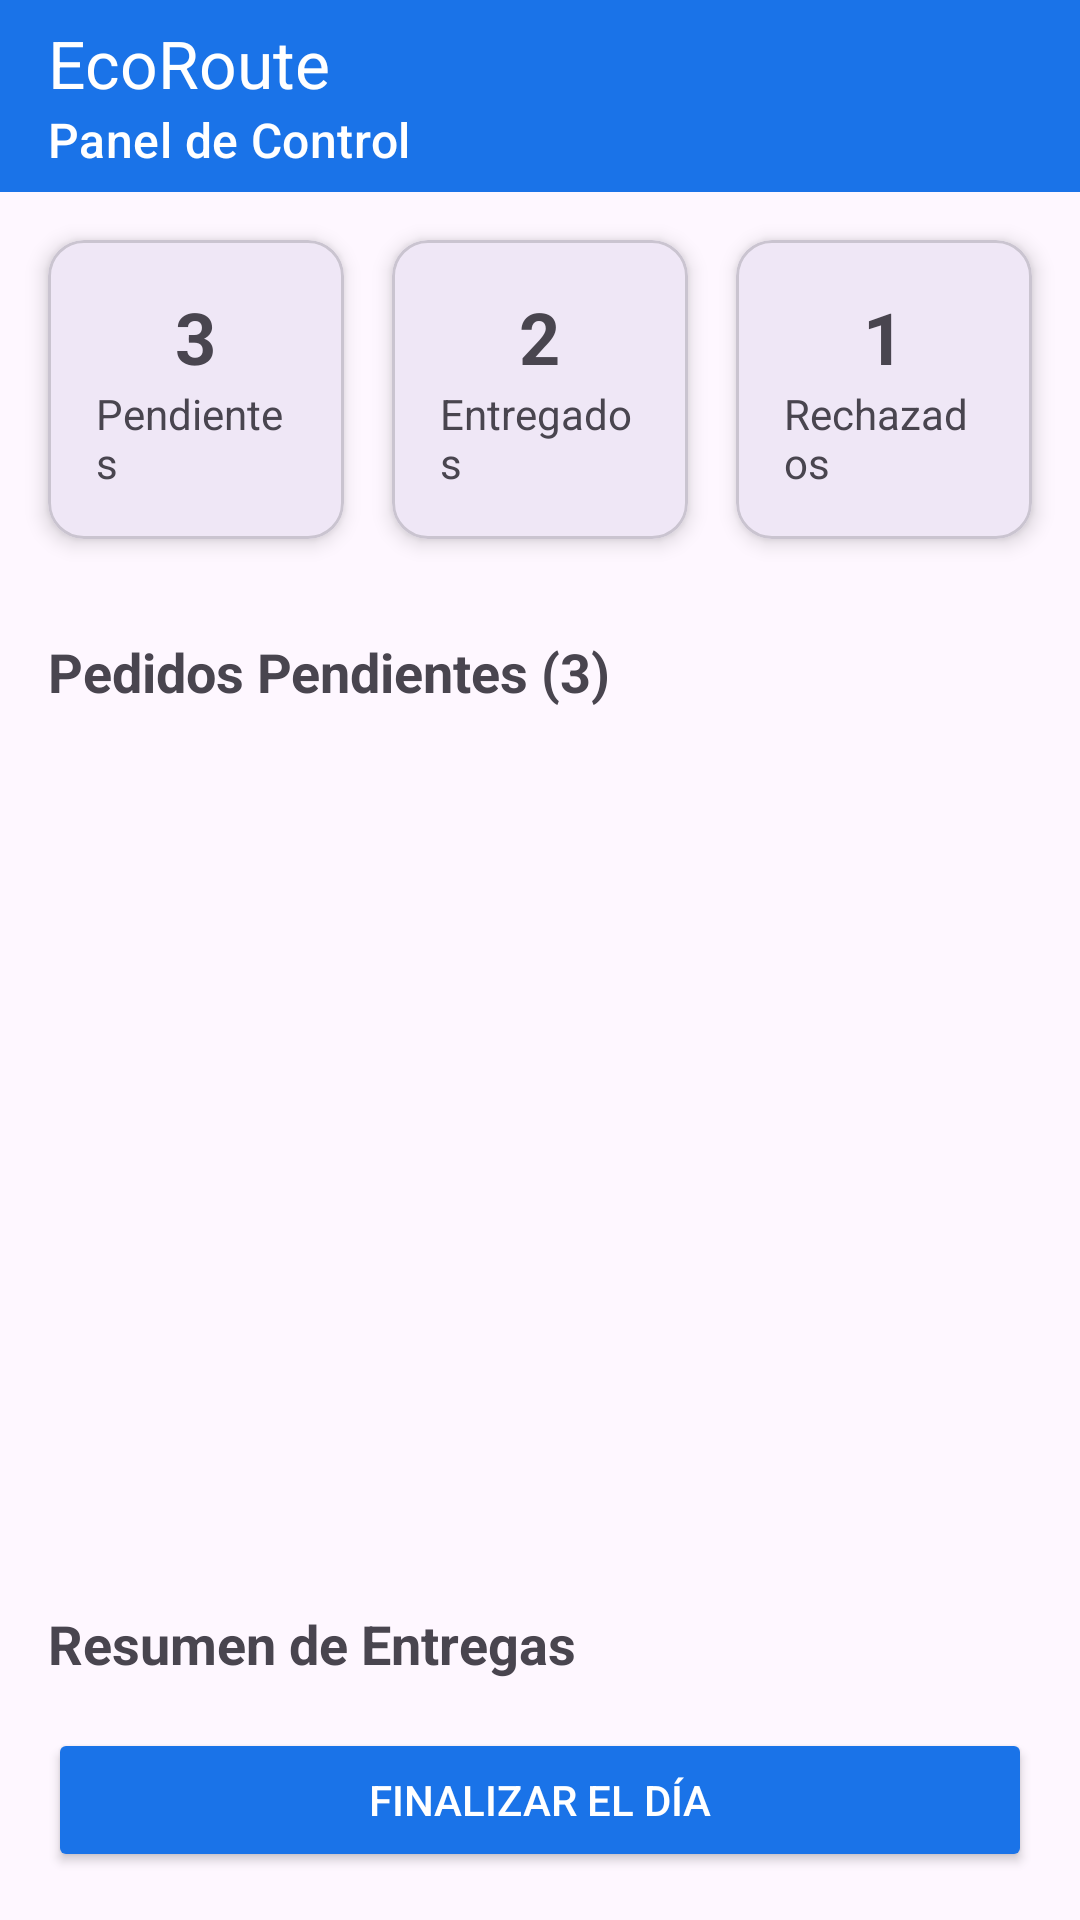

Here is an Android app screen rendered from its layout file. Give the layout XML and the strings, colors and styles it references.
<!-- AndroidManifest.xml: application theme Theme.LOGISTICA -->
<!-- res/layout/activity_panel_control.xml -->
<?xml version="1.0" encoding="utf-8"?>
<androidx.constraintlayout.widget.ConstraintLayout

    xmlns:android="http://schemas.android.com/apk/res/android"
    xmlns:app="http://schemas.android.com/apk/res-auto"
    xmlns:tools="http://schemas.android.com/tools"
    android:layout_width="match_parent"
    android:layout_height="match_parent">

    <com.google.android.material.appbar.AppBarLayout
        android:id="@+id/appBarLayout"
        android:layout_width="match_parent"
        android:layout_height="wrap_content"
        app:layout_constraintTop_toTopOf="parent">


        <com.google.android.material.appbar.MaterialToolbar
            android:id="@+id/toolbar"
            android:layout_width="match_parent"
            android:layout_height="?attr/actionBarSize"
            android:background="#1a73e8"
            app:title="EcoRoute"
            app:subtitle="Panel de Control"
            app:titleTextColor="@android:color/white"
            app:subtitleTextColor="@android:color/white" />

    </com.google.android.material.appbar.AppBarLayout>


    <LinearLayout
        android:id="@+id/summaryContainer"
        android:layout_width="0dp"
        android:layout_height="wrap_content"
        android:orientation="horizontal"
        android:padding="8dp"
        app:layout_constraintTop_toBottomOf="@id/appBarLayout"
        app:layout_constraintStart_toStartOf="parent"
        app:layout_constraintEnd_toEndOf="parent">

        <com.google.android.material.card.MaterialCardView
            android:layout_width="0dp"
            android:layout_height="wrap_content"
            android:layout_weight="1"
            android:layout_margin="8dp"
            app:cardElevation="4dp">

            <LinearLayout
                android:layout_width="match_parent"
                android:layout_height="wrap_content"
                android:orientation="vertical"
                android:gravity="center"
                android:padding="16dp">

                <TextView
                    android:layout_width="wrap_content"
                    android:layout_height="wrap_content"
                    android:text="3"
                    android:textSize="24sp"
                    android:textStyle="bold"/>

                <TextView
                    android:layout_width="wrap_content"
                    android:layout_height="wrap_content"
                    android:text="Pendientes"/>
            </LinearLayout>
        </com.google.android.material.card.MaterialCardView>

        <com.google.android.material.card.MaterialCardView
            android:layout_width="0dp"
            android:layout_height="wrap_content"
            android:layout_weight="1"
            android:layout_margin="8dp"
            app:cardElevation="4dp">
            <LinearLayout
                android:layout_width="match_parent"
                android:layout_height="wrap_content"
                android:orientation="vertical"
                android:gravity="center"
                android:padding="16dp">

                <TextView
                    android:layout_width="wrap_content"
                    android:layout_height="wrap_content"
                    android:text="2"
                    android:textSize="24sp"
                    android:textStyle="bold"/>

                <TextView
                    android:layout_width="wrap_content"
                    android:layout_height="wrap_content"
                    android:text="Entregados"/>
            </LinearLayout>
        </com.google.android.material.card.MaterialCardView>

        <com.google.android.material.card.MaterialCardView
            android:layout_width="0dp"
            android:layout_height="wrap_content"
            android:layout_weight="1"
            android:layout_margin="8dp"
            app:cardElevation="4dp">
            <LinearLayout
                android:layout_width="match_parent"
                android:layout_height="wrap_content"
                android:orientation="vertical"
                android:gravity="center"
                android:padding="16dp">

                <TextView
                    android:layout_width="wrap_content"
                    android:layout_height="wrap_content"
                    android:text="1"
                    android:textSize="24sp"
                    android:textStyle="bold"/>

                <TextView
                    android:layout_width="wrap_content"
                    android:layout_height="wrap_content"
                    android:text="Rechazados"/>
            </LinearLayout>
        </com.google.android.material.card.MaterialCardView>

    </LinearLayout>

    <TextView
        android:id="@+id/pendingTitle"
        android:layout_width="wrap_content"
        android:layout_height="wrap_content"
        android:text="Pedidos Pendientes (3)"
        android:textSize="18sp"
        android:textStyle="bold"
        android:layout_margin="16dp"
        app:layout_constraintStart_toStartOf="parent"
        app:layout_constraintTop_toBottomOf="@id/summaryContainer" />

    <androidx.recyclerview.widget.RecyclerView
        android:id="@+id/pendingOrdersRecyclerView"
        android:layout_width="0dp"
        android:layout_height="0dp"
        android:layout_margin="16dp"
        app:layout_constraintBottom_toTopOf="@+id/deliverySummaryTitle"
        app:layout_constraintEnd_toEndOf="parent"
        app:layout_constraintStart_toStartOf="parent"
        app:layout_constraintTop_toBottomOf="@id/pendingTitle"
        app:layout_constraintVertical_bias="0.516"
        tools:listitem="@layout/item_pedido_pendiente" />

    <TextView
        android:id="@+id/deliverySummaryTitle"
        android:layout_width="wrap_content"
        android:layout_height="wrap_content"
        android:text="Resumen de Entregas"
        android:textSize="18sp"
        android:textStyle="bold"
        android:layout_margin="16dp"
        app:layout_constraintStart_toStartOf="parent"
        app:layout_constraintBottom_toTopOf="@+id/deliverySummaryContainer" />

    <LinearLayout
        android:id="@+id/deliverySummaryContainer"
        android:layout_width="0dp"
        android:layout_height="wrap_content"
        android:orientation="vertical"
        android:layout_marginHorizontal="16dp"
        app:layout_constraintBottom_toTopOf="@id/finishDayButton"
        app:layout_constraintStart_toStartOf="parent"
        app:layout_constraintEnd_toEndOf="parent">
        
    </LinearLayout>


    <Button
        android:id="@+id/finishDayButton"
        android:layout_width="0dp"
        android:layout_height="wrap_content"
        android:text="Finalizar el Día"
        android:backgroundTint="#1a73e8"
        android:textColor="@android:color/white"
        android:layout_margin="16dp"
        app:layout_constraintBottom_toBottomOf="parent"
        app:layout_constraintStart_toStartOf="parent"
        app:layout_constraintEnd_toEndOf="parent"/>

</androidx.constraintlayout.widget.ConstraintLayout>
<!-- res/layout/item_pedido_pendiente.xml (included above) -->
<?xml version="1.0" encoding="utf-8"?>
<com.google.android.material.card.MaterialCardView xmlns:android="http://schemas.android.com/apk/res/android"
    xmlns:app="http://schemas.android.com/apk/res-auto"
    android:layout_width="match_parent"
    android:layout_height="wrap_content"
    android:layout_margin="8dp"
    app:cardElevation="4dp"
    app:strokeWidth="1dp"
    app:strokeColor="?attr/colorOutline">

    <androidx.constraintlayout.widget.ConstraintLayout
        android:layout_width="match_parent"
        android:layout_height="wrap_content">

        <View
            android:id="@+id/priority_indicator"
            android:layout_width="4dp"
            android:layout_height="0dp"
            android:background="#1a73e8"
            app:layout_constraintTop_toTopOf="parent"
            app:layout_constraintBottom_toBottomOf="parent"
            app:layout_constraintStart_toStartOf="parent"/>

        <TextView
            android:id="@+id/nombre_cliente"
            android:layout_width="wrap_content"
            android:layout_height="wrap_content"
            android:text="María González"
            android:textStyle="bold"
            android:textSize="16sp"
            android:layout_marginStart="16dp"
            android:layout_marginTop="16dp"
            app:layout_constraintStart_toEndOf="@id/priority_indicator"
            app:layout_constraintTop_toTopOf="parent"/>

        <TextView
            android:id="@+id/order_id"
            android:layout_width="wrap_content"
            android:layout_height="wrap_content"
            android:text="ORD-001"
            android:layout_marginStart="16dp"
            app:layout_constraintStart_toEndOf="@id/priority_indicator"
            app:layout_constraintTop_toBottomOf="@+id/nombre_cliente"/>

        <TextView
            android:id="@+id/direccion"
            android:layout_width="wrap_content"
            android:layout_height="wrap_content"
            android:text="Av. Principal 123, Lima"
            android:layout_marginStart="16dp"
            android:layout_marginTop="8dp"
            app:layout_constraintStart_toEndOf="@id/priority_indicator"
            app:layout_constraintTop_toBottomOf="@+id/order_id"/>

        <TextView
            android:id="@+id/paquete_descripcion"
            android:layout_width="wrap_content"
            android:layout_height="wrap_content"
            android:text="Paquete x2, Sobre x1"
            android:layout_marginStart="16dp"
            android:layout_marginBottom="16dp"
            app:layout_constraintStart_toEndOf="@id/priority_indicator"
            app:layout_constraintTop_toBottomOf="@+id/direccion"
            app:layout_constraintBottom_toBottomOf="parent"/>

        <TextView
            android:id="@+id/prioridad"
            android:layout_width="wrap_content"
            android:layout_height="wrap_content"
            android:text="Prioridad 1"
            android:background="#e8f0fe"
            android:textColor="#1a73e8"
            android:padding="8dp"
            android:layout_marginEnd="16dp"
            app:layout_constraintTop_toTopOf="@+id/nombre_cliente"
            app:layout_constraintEnd_toEndOf="parent"/>

    </androidx.constraintlayout.widget.ConstraintLayout>


</com.google.android.material.card.MaterialCardView>
<!-- resources referenced by this layout -->
<resources>
  <style name="Theme.LOGISTICA" parent="Base.Theme.LOGISTICA" />
  <style name="Base.Theme.LOGISTICA" parent="Theme.Material3.DayNight.NoActionBar">
          
          
      </style>
</resources>
